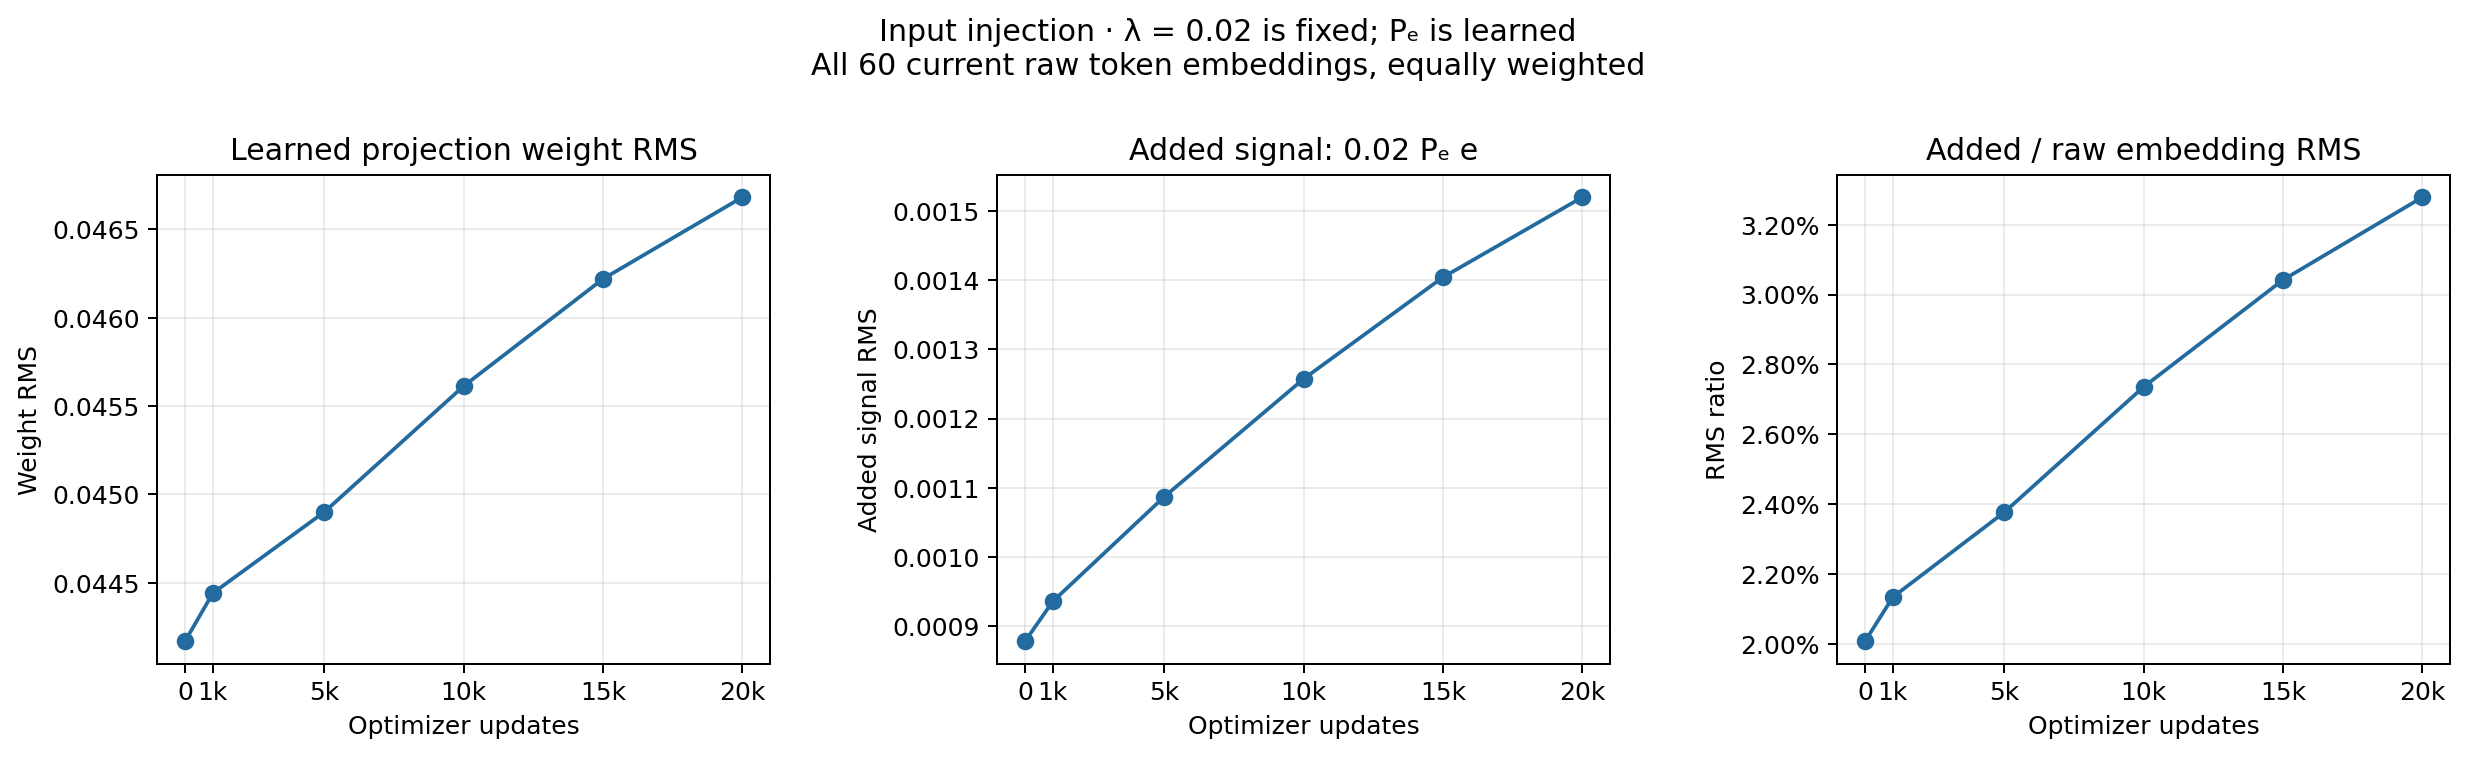

The file beside this chart, header and first rows:
update, fixed_lambda, projection_weight_rms, raw_embedding_rms, added_signal_rms, added_to_raw_rms_ratio, checkpoint_sha256
0, 0.02, 0.04417, 0.04375, 0.0008783, 0.02008, 2a109f5996719a80069fa2d8524d42a872958842…
1000, 0.02, 0.04444, 0.04386, 0.0009361, 0.02134, 3310bc754ced3e1a7f30dd9685167efc82a1a6c7…
5000, 0.02, 0.0449, 0.04574, 0.001087, 0.02377, 1cfaae097a7ae8fb7095d8ef371b1f0cba4af2be…
10000, 0.02, 0.04561, 0.04596, 0.001258, 0.02736, 40006f4d6dd2d61407f609999aee0d8769fba544…
15000, 0.02, 0.04622, 0.04617, 0.001404, 0.03042, 8fba655e99682d9fc2a5fd46a1147566cb5dd724…
20000, 0.02, 0.04668, 0.04636, 0.00152, 0.03279, 238caf18d7b18a19dd5c116c651f7054685caf82…
